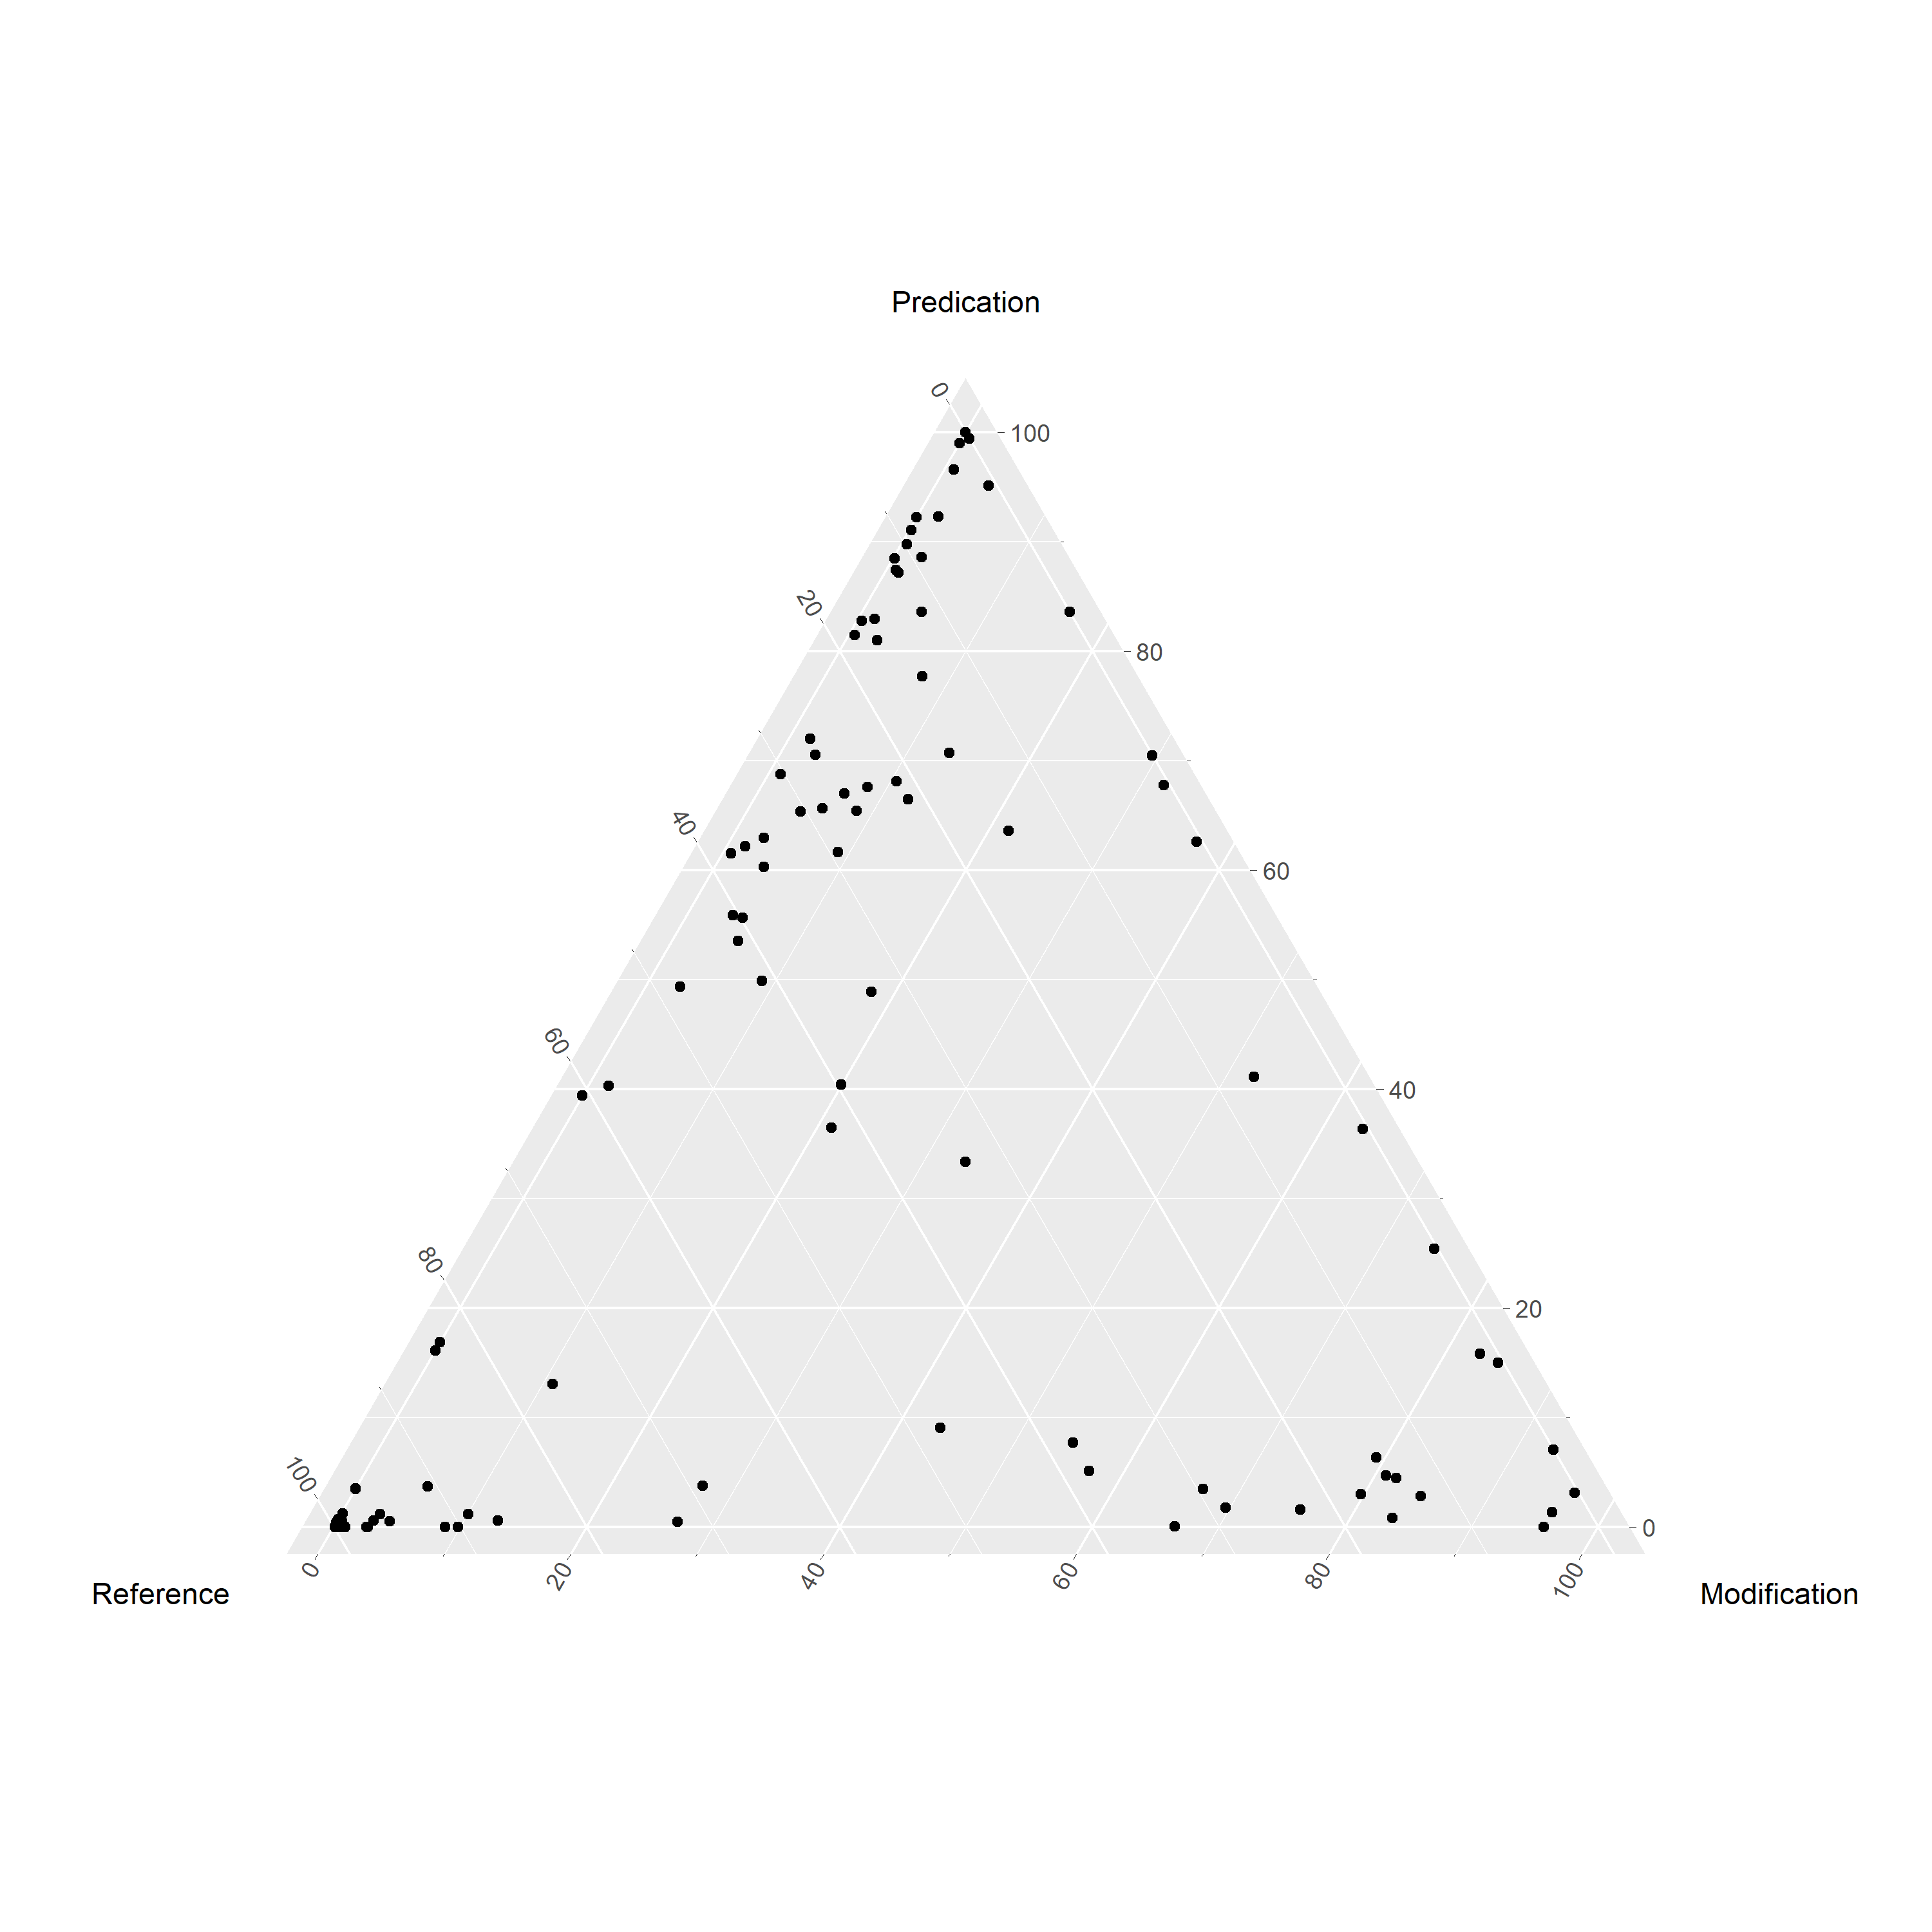

Source code (R):
library(ggtern)
source("stats/scripts/load_data.R")
source("stats/scripts/plot_triangle.R")

file_path <- "stats/data/English_archlexemes_all.tsv"
data      <- load_data(file_path)
functions <- 1 - data[7:9] # DP
plot      <- plot_triangle(functions)

ggsave(
  "stats/figures/functions_English_all/triangle.png",
  plot,
  width  = 10,
  height = 10
)
